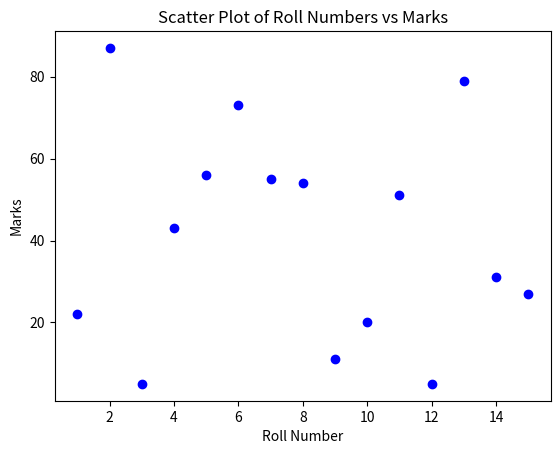

Reproduce this figure in Python.
import matplotlib.pyplot as plt

rollnos = [1, 2, 3, 4, 5, 6, 7, 8, 9, 10, 11, 12, 13, 14, 15]
marks = [22, 87, 5, 43, 56, 73, 55, 54, 11, 20, 51, 5, 79, 31, 27]

plt.scatter(rollnos, marks, color='blue', marker='o')

plt.xlabel("Roll Number")
plt.ylabel("Marks")
plt.title("Scatter Plot of Roll Numbers vs Marks")
plt.show()